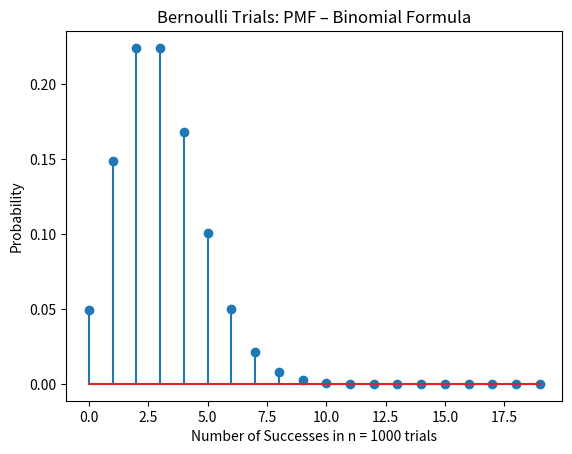

Here is the Python script that generated this plot:
# -*- coding: utf-8 -*-
"""
Created on Thu Mar  7 13:54:39 2019

[redacted]
"""
import numpy
from scipy.stats import binom
import matplotlib.pyplot as plt 
def binomial():
    p = 0.20 * 0.10 * 0.15
    n = 1000
    q = 1 - p
    k = numpy.arange(0,20)
    y = binom.pmf(k, n, p)
    plt.stem(k, y)
    plt.title('Bernoulli Trials: PMF – Binomial Formula')
    plt.xlabel('Number of Successes in n = 1000 trials')
    plt.ylabel('Probability')
    plt.show()

binomial()